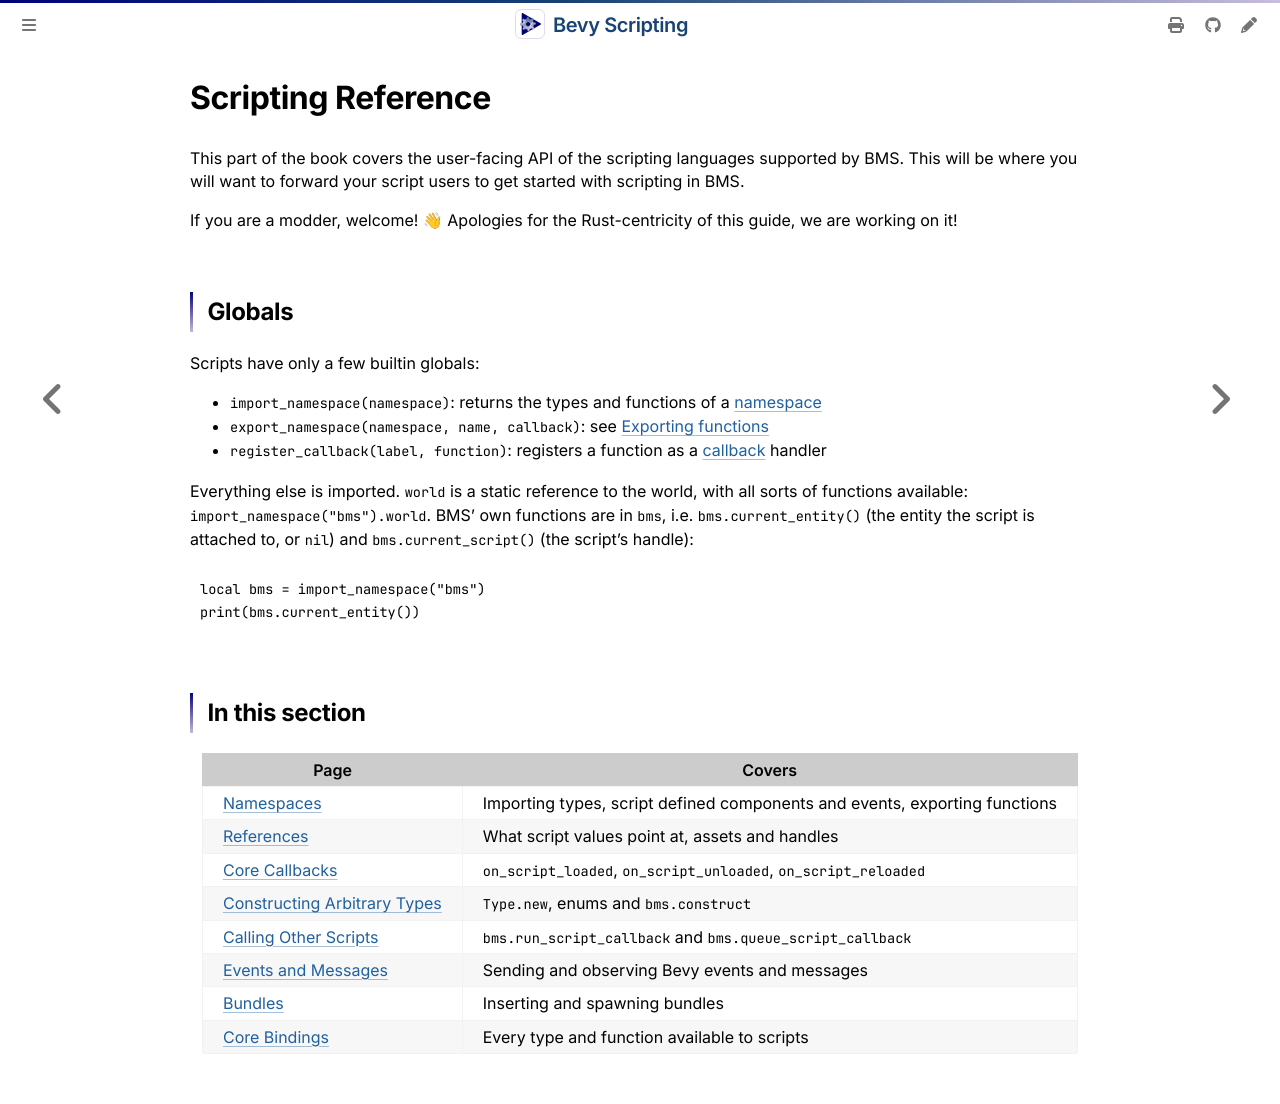

repository: makspll/bevy_mod_scripting · page: ScriptingReference/introduction.html · generator: mdbook

# Scripting Reference

This part of the book covers the user-facing API of the scripting languages supported by BMS. This will be where you will want to forward your script users to get started with scripting in BMS.

If you are a modder, welcome! 👋 Apologies for the Rust-centricity of this guide, we are working on it!

## Globals

Scripts have only a few builtin globals:
- `import_namespace(namespace)`: returns the types and functions of a [namespace](./namespaces.md)
- `export_namespace(namespace, name, callback)`: see [Exporting functions](./namespaces.md#exporting-functions)
- `register_callback(label, function)`: registers a function as a [callback](../Summary/callbacks.md#registered-callbacks) handler

Everything else is imported. `world` is a static reference to the world, with all sorts of functions available: `import_namespace("bms").world`. BMS' own functions are in `bms`, i.e. `bms.current_entity()` (the entity the script is attached to, or `nil`) and `bms.current_script()` (the script's handle):

```lua
local bms = import_namespace("bms")
print(bms.current_entity())
```

## In this section

| Page | Covers |
|---|---|
| [Namespaces](./namespaces.md) | Importing types, script defined components and events, exporting functions |
| [References](./references.md) | What script values point at, assets and handles |
| [Core Callbacks](./core-callbacks.md) | `on_script_loaded`, `on_script_unloaded`, `on_script_reloaded` |
| [Constructing Arbitrary Types](./constructing-arbitrary-types.md) | `Type.new`, enums and `bms.construct` |
| [Calling Other Scripts](./calling-other-scripts.md) | `bms.run_script_callback` and `bms.queue_script_callback` |
| [Events and Messages](./events-and-messages.md) | Sending and observing Bevy events and messages |
| [Bundles](./bundles.md) | Inserting and spawning bundles |
| [Core Bindings](../ladfiles/bindings.lad.json) | Every type and function available to scripts |
